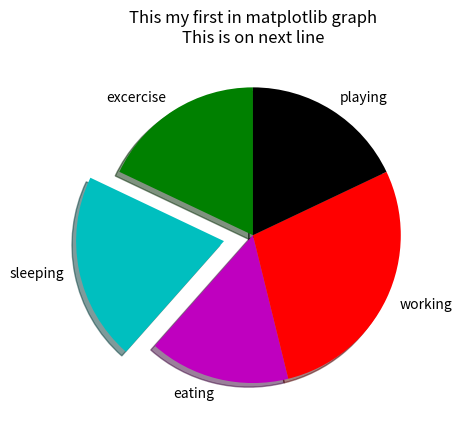

Source code (Python):
import matplotlib.pyplot as plt



#in stackplot we cannot give label so to ceate legend use following
slices=[7,8,6,11,7]
activities=['excercise', 'sleeping','eating','working','playing']
cols=['g','c','m','r','k']

#to draw piechart in anticlockwise direction
#counterclock=False

#plt.pie(slices,labels=activities,colors=cols,counterclock=False)
plt.pie(slices,labels=activities,colors=cols,shadow=True,explode=(0,0.2,0,0,0),startangle=90)

plt.title('This my first in matplotlib graph\nThis is on next line')
plt.show()




#plt.plot(x,y,label="First line")
#plt.plot(x1,y1,label="Second Line")
#plt.legend() #for legend add label in plot method
